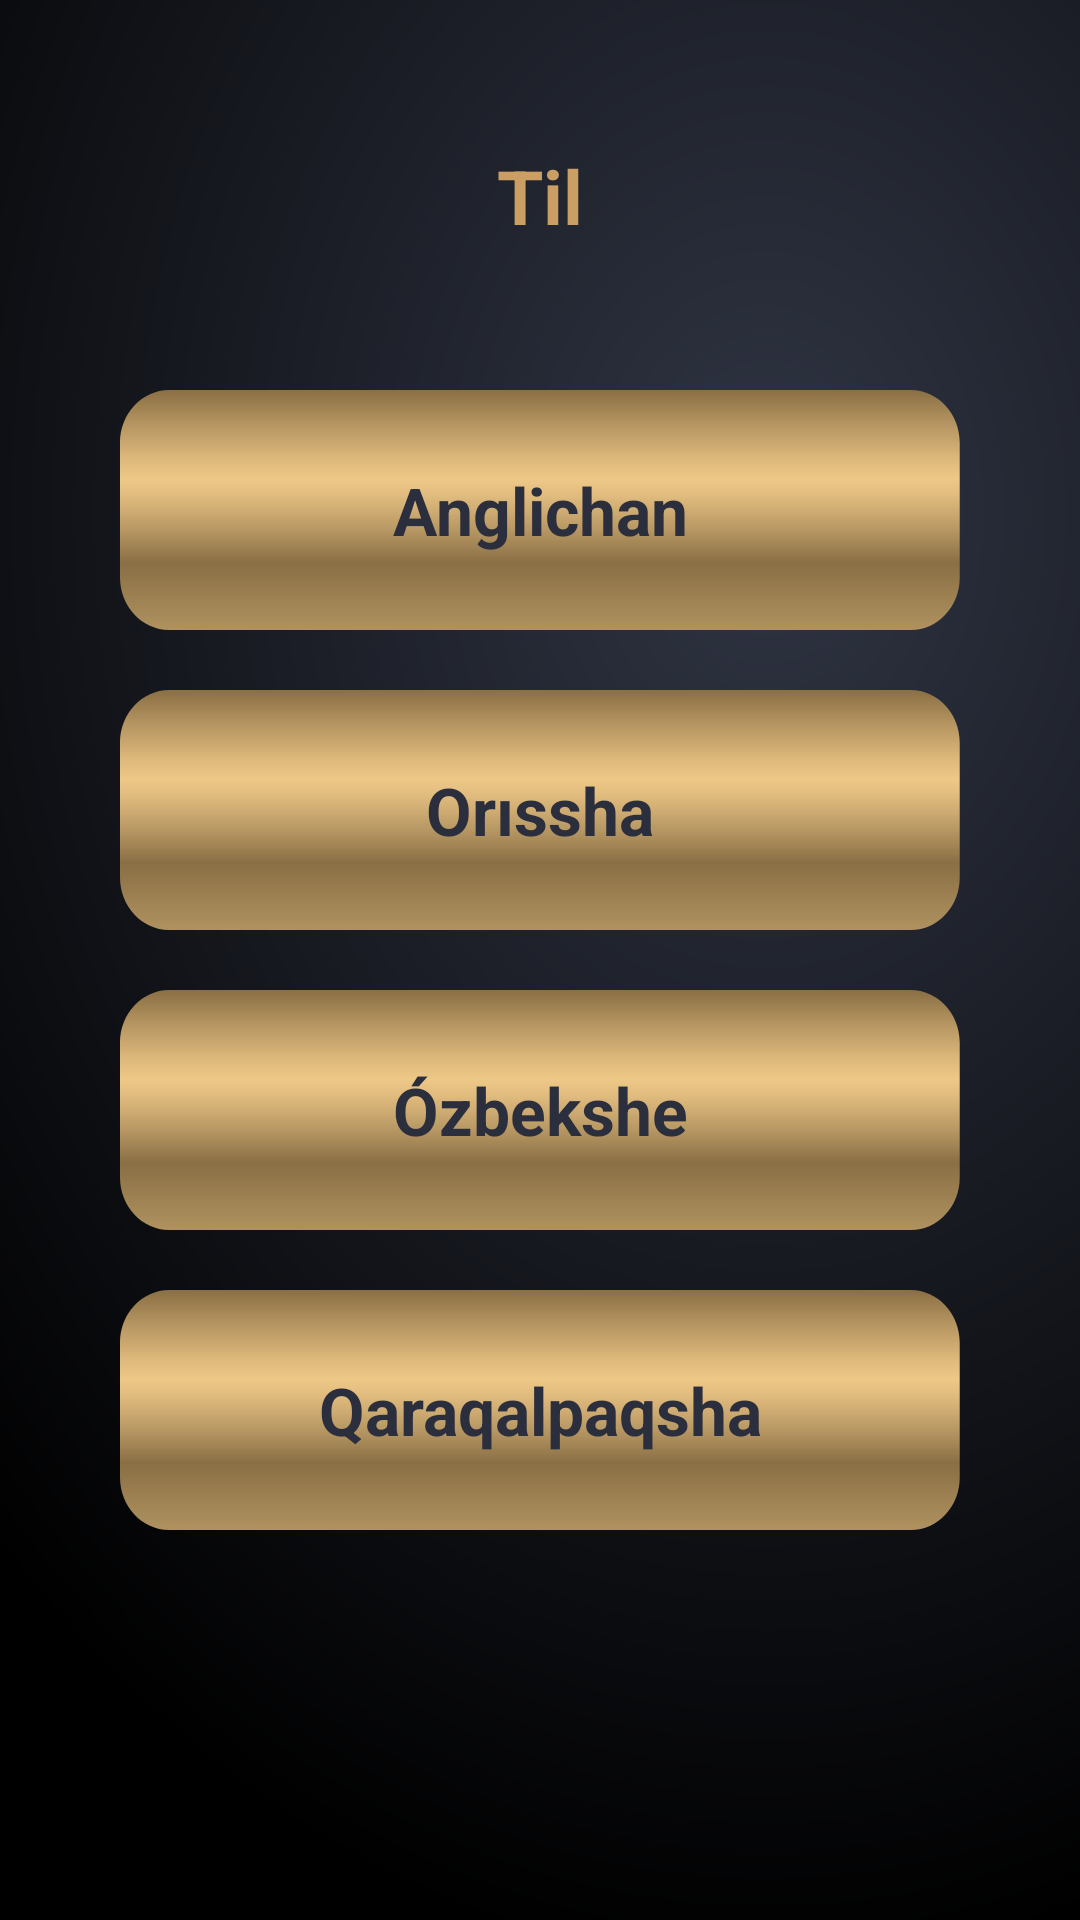

Produce the Android XML layout that renders to this screen, including the resource entries it uses.
<!-- AndroidManifest.xml: application theme Theme.MilliyOyinlar -->
<!-- res/layout/fragment_settings.xml -->
<?xml version="1.0" encoding="utf-8"?>
<androidx.constraintlayout.widget.ConstraintLayout xmlns:android="http://schemas.android.com/apk/res/android"
    xmlns:app="http://schemas.android.com/apk/res-auto"
    xmlns:tools="http://schemas.android.com/tools"
    android:layout_width="match_parent"
    android:layout_height="match_parent"
    android:background="@drawable/ic_black_fon"
    tools:context=".fragments.settings.SettingsFragment">

    <TextView
        android:layout_width="wrap_content"
        android:layout_height="wrap_content"
        android:gravity="center"
        android:orientation="vertical"
        android:text="@string/language"
        android:textColor="@color/background_item"
        android:textSize="25dp"
        android:textStyle="bold"
        app:layout_constraintBottom_toTopOf="@+id/linearLayout"
        app:layout_constraintEnd_toEndOf="parent"
        app:layout_constraintStart_toStartOf="parent"
        app:layout_constraintTop_toTopOf="parent" />

    <LinearLayout
        android:id="@+id/linearLayout"
        android:layout_width="0dp"
        android:layout_height="wrap_content"
        android:layout_marginStart="40dp"
        android:layout_marginEnd="40dp"
        android:orientation="vertical"
        app:layout_constraintBottom_toBottomOf="parent"
        app:layout_constraintEnd_toEndOf="parent"
        app:layout_constraintStart_toStartOf="parent"
        app:layout_constraintTop_toTopOf="parent">

        <TextView
            android:id="@+id/english"
            android:layout_width="match_parent"
            android:layout_height="80dp"
            android:layout_marginBottom="20dp"
            android:background="@drawable/ic_settings_fon_button"
            android:gravity="center"
            android:orientation="vertical"
            android:text="@string/english"
            android:textColor="#2B2E3D"
            android:textSize="22dp"
            android:textStyle="bold" />

        <TextView
            android:id="@+id/russian"
            android:layout_width="match_parent"
            android:layout_height="80dp"
            android:layout_marginBottom="20dp"
            android:background="@drawable/ic_settings_fon_button"
            android:gravity="center"
            android:orientation="vertical"
            android:text="@string/russian"
            android:textColor="#2B2E3D"
            android:textSize="22dp"
            android:textStyle="bold" />

        <TextView
            android:id="@+id/uzbek"
            android:layout_width="match_parent"
            android:layout_height="80dp"
            android:background="@drawable/ic_settings_fon_button"
            android:gravity="center"
            android:orientation="vertical"
            android:text="@string/o_zbek"
            android:textColor="#2B2E3D"
            android:textSize="22dp"
            android:textStyle="bold" />

        <TextView
            android:id="@+id/qoraqalpoq"
            android:layout_width="match_parent"
            android:layout_height="80dp"
            android:layout_marginTop="20dp"
            android:background="@drawable/ic_settings_fon_button"
            android:gravity="center"
            android:orientation="vertical"
            android:text="@string/qoraqalpoq"
            android:textColor="#2B2E3D"
            android:textSize="22dp"
            android:textStyle="bold" />
    </LinearLayout>
</androidx.constraintlayout.widget.ConstraintLayout>
<!-- resources referenced by this layout -->
<resources>
  <color name="background_item">#CB9E63</color>
  <!-- drawable ic_black_fon (drawable) -->
  <vector xmlns:android="http://schemas.android.com/apk/res/android"
      xmlns:aapt="http://schemas.android.com/aapt"
      android:width="1200dp"
      android:height="1600dp"
      android:viewportWidth="1200"
      android:viewportHeight="1600">
    <path
        android:pathData="M0,0h1220.8v1613.8h-1220.8z">
      <aapt:attr name="android:fillColor">
        <gradient 
            android:gradientRadius="1217.8936"
            android:centerX="851.3079"
            android:centerY="427.31775"
            android:type="radial">
          <item android:offset="0" android:color="#FF303544"/>
          <item android:offset="1" android:color="#FF000000"/>
        </gradient>
      </aapt:attr>
    </path>
  </vector>
  <!-- drawable ic_settings_fon_button (drawable) -->
  <vector xmlns:android="http://schemas.android.com/apk/res/android"
      xmlns:aapt="http://schemas.android.com/aapt"
      android:width="300dp"
      android:height="80dp"
      android:viewportWidth="300"
      android:viewportHeight="80">
    <path
        android:pathData="M282.5,80H17.5C7.9,80 0,72.1 0,62.5V17.5C0,7.9 7.9,0 17.5,0l264.9,0c9.7,0 17.5,7.9 17.5,17.5v44.9C300,72.1 292.1,80 282.5,80z">
      <aapt:attr name="android:fillColor">
        <gradient 
            android:startY="80"
            android:startX="150"
            android:endY="-1.091394E-10"
            android:endX="150"
            android:type="linear">
          <item android:offset="0" android:color="#FFAF925F"/>
          <item android:offset="0.2784" android:color="#FF8A6F45"/>
          <item android:offset="0.4243" android:color="#FFB99964"/>
          <item android:offset="0.5578" android:color="#FFE0BB7E"/>
          <item android:offset="0.6275" android:color="#FFEEC887"/>
          <item android:offset="0.7092" android:color="#FFDEB97C"/>
          <item android:offset="0.8713" android:color="#FFB1915E"/>
          <item android:offset="1" android:color="#FF8A6F45"/>
        </gradient>
      </aapt:attr>
    </path>
  </vector>
  <string name="english">Anglichan</string>
  <string name="language">Til</string>
  <string name="o_zbek">Ózbekshe</string>
  <string name="qoraqalpoq">Qaraqalpaqsha</string>
  <string name="russian">Orıssha</string>
  <style name="Theme.MilliyOyinlar" parent="Theme.MaterialComponents.DayNight.DarkActionBar">
          
          <item name="colorPrimary">@color/purple_500</item>
          <item name="colorPrimaryVariant">@color/purple_700</item>
          <item name="colorOnPrimary">@color/white</item>
          
          <item name="colorSecondary">@color/teal_200</item>
          <item name="colorSecondaryVariant">@color/teal_700</item>
          <item name="colorOnSecondary">@color/black</item>
          
          <item name="android:statusBarColor" tools:targetApi="l">?attr/colorPrimaryVariant</item>
          
      </style>
  <color name="purple_500">#FF6200EE</color>
  <color name="purple_700">#FF3700B3</color>
  <color name="white">#FFFFFFFF</color>
  <color name="teal_200">#FF03DAC5</color>
  <color name="teal_700">#FF018786</color>
  <color name="black">#FF000000</color>
</resources>
